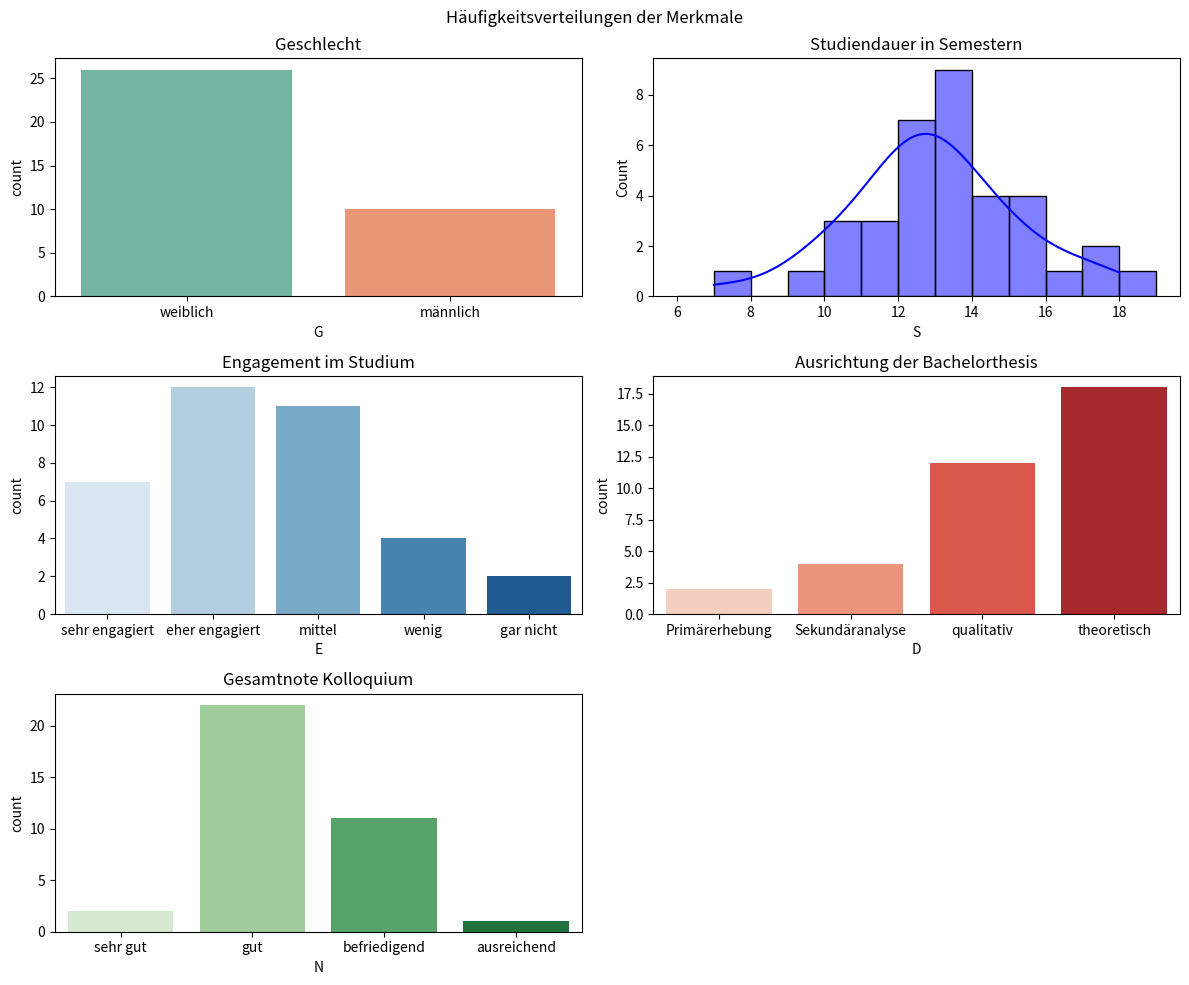

Write the Python code that produced this figure.
import matplotlib.pyplot as plt
import seaborn as sns
import pandas as pd

# Daten 
data = {
    "G":  [1,1,1,1,1,1,2,2,1,2,1,1,2,1,1,1,1,1,2,1,1,2,1,1,2,1,1,1,1,1,1,1,1,2,2,2],
    "S":  [12,13,12,12,9,12,14,10,18,10,13,15,13,16,14,13,13,17,12,15,13,13,15,13,15,12,14,10,12,17,11,14,11,13,11,7],
    "E":  [1,3,5,2,3,2,5,1,3,3,4,4,2,3,3,2,2,1,2,2,3,4,1,3,4,2,1,2,3,2,1,3,2,2,3,1],
    "D":  [3,4,4,3,4,1,3,4,3,4,4,3,2,3,4,3,4,4,2,3,4,3,4,2,4,4,3,4,3,3,4,2,1,4,4,4],
    "N":  [2,2,3,3,2,1,5,2,1,3,3,2,2,2,2,2,2,3,2,3,2,3,2,2,3,2,2,2,2,2,2,3,2,3,3,2],
}

df = pd.DataFrame(data)

# Grafiken erstellen
fig, axes = plt.subplots(3, 2, figsize=(12, 10))
fig.suptitle("Häufigkeitsverteilungen der Merkmale")

# Geschlecht
sns.countplot(x="G", data=df, ax=axes[0, 0], palette="Set2")
axes[0, 0].set_title("Geschlecht")
axes[0, 0].set_xticklabels(["weiblich", "männlich"])

# Studiendauer
sns.histplot(df["S"], bins=range(6, 20), kde=True, ax=axes[0, 1], color="blue")
axes[0, 1].set_title("Studiendauer in Semestern")

# Engagement
sns.countplot(x="E", data=df, ax=axes[1, 0], palette="Blues")
axes[1, 0].set_title("Engagement im Studium")
axes[1, 0].set_xticklabels(["sehr engagiert", "eher engagiert", "mittel", "wenig", "gar nicht"])

# Ausrichtung der Thesis
sns.countplot(x="D", data=df, ax=axes[1, 1], palette="Reds")
axes[1, 1].set_title("Ausrichtung der Bachelorthesis")
axes[1, 1].set_xticklabels(["Primärerhebung", "Sekundäranalyse", "qualitativ", "theoretisch"])

# Gesamtnote Kolloquium
sns.countplot(x="N", data=df, ax=axes[2, 0], palette="Greens")
axes[2, 0].set_title("Gesamtnote Kolloquium")
axes[2, 0].set_xticklabels(["sehr gut", "gut", "befriedigend", "ausreichend"])

# Platzhalter für leeres Feld
axes[2, 1].axis("off")

plt.tight_layout()
plt.show()
